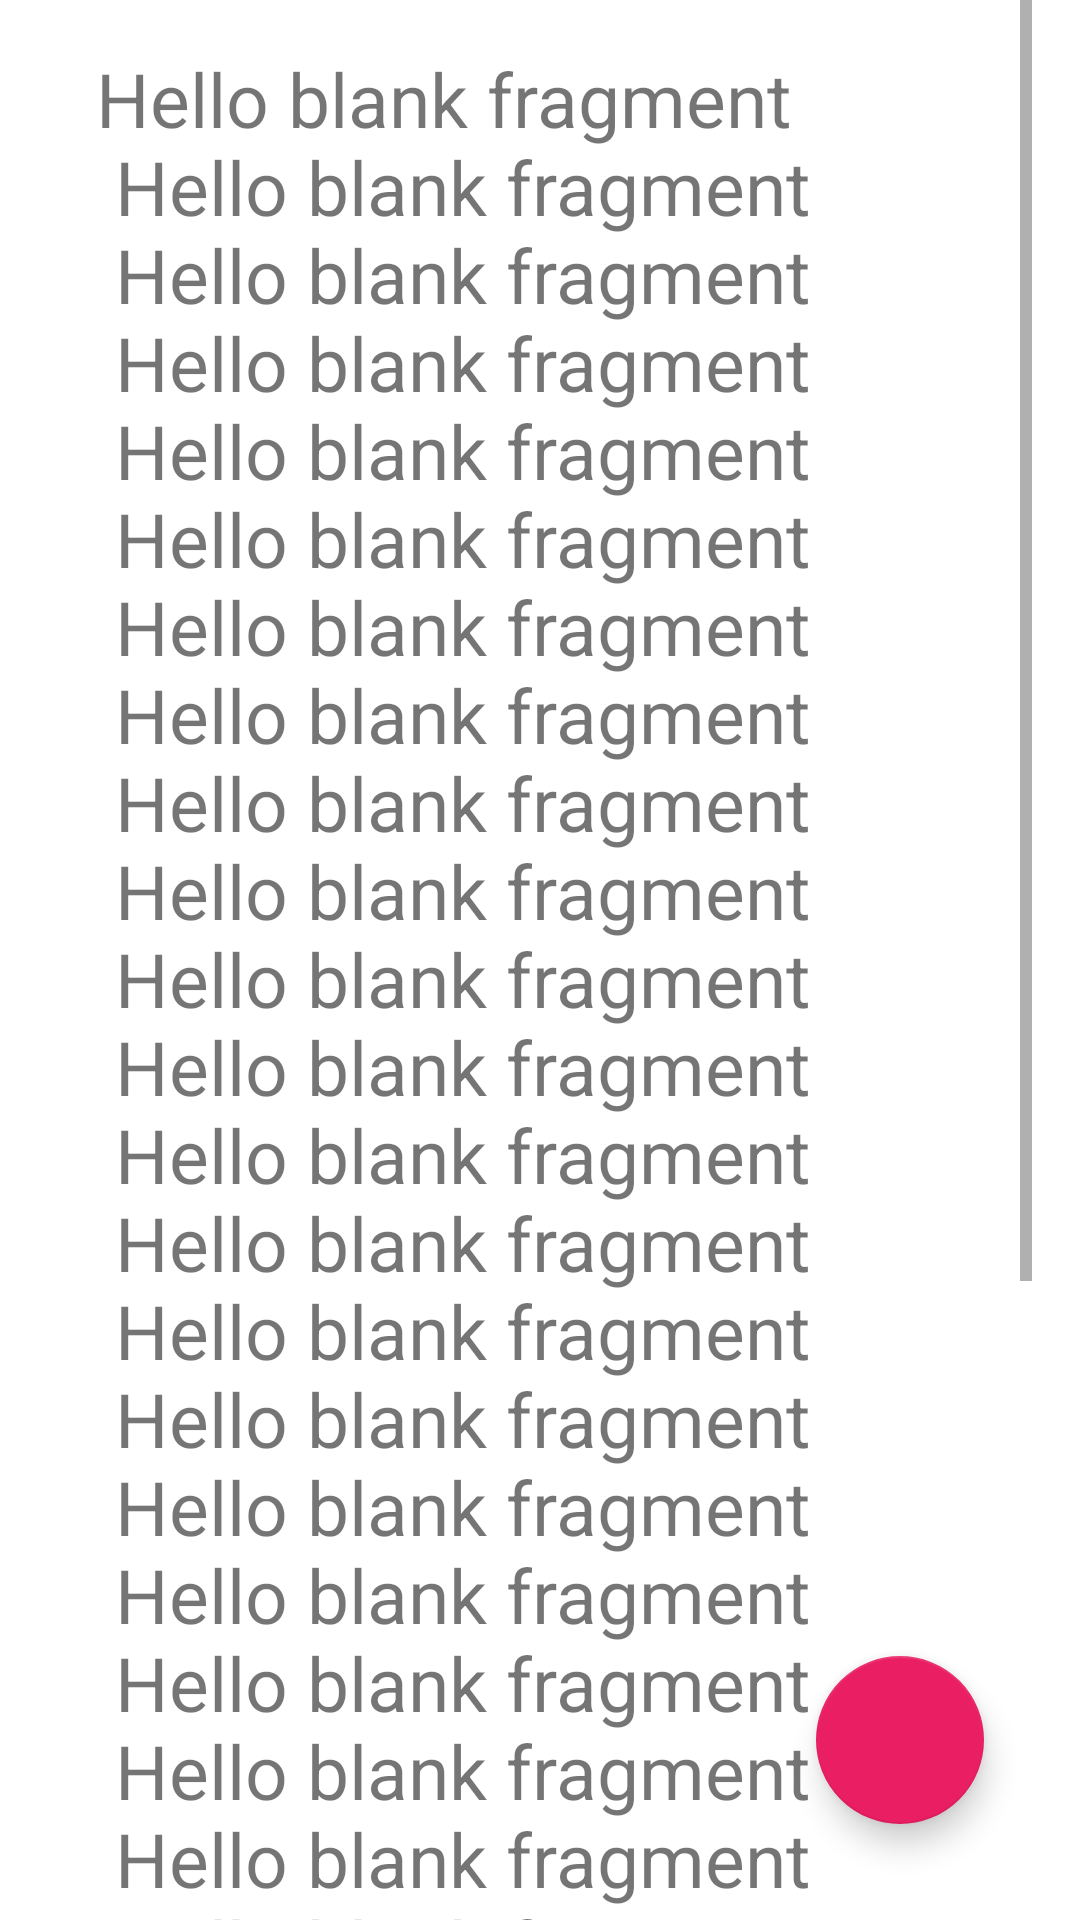

The Android layout XML behind this screen, and the referenced resources:
<!-- AndroidManifest.xml: application theme AppTheme -->
<!-- res/layout/fragment_home.xml -->
<?xml version="1.0" encoding="utf-8"?>
<androidx.constraintlayout.widget.ConstraintLayout xmlns:android="http://schemas.android.com/apk/res/android"
    xmlns:app="http://schemas.android.com/apk/res-auto"
    xmlns:tools="http://schemas.android.com/tools"
    android:layout_width="match_parent"
    android:layout_height="match_parent"
    tools:context=".HomeFragment">

    <ScrollView
        android:layout_width="match_parent"
        android:layout_height="wrap_content"
        android:layout_marginStart="16dp"
        android:layout_marginTop="16dp"
        android:layout_marginEnd="16dp"
        android:layout_marginBottom="16dp"
        app:layout_constraintBottom_toBottomOf="parent"
        app:layout_constraintEnd_toEndOf="parent"
        app:layout_constraintStart_toStartOf="parent"
        app:layout_constraintTop_toTopOf="parent">

        <TextView
            android:id="@+id/textView"
            android:layout_width="match_parent"
            android:layout_height="wrap_content"
            android:layout_marginStart="16dp"
            android:layout_marginTop="16dp"
            android:layout_marginEnd="16dp"
            android:layout_marginBottom="16dp"
            android:text="@string/hello_blank_fragment"
            android:textSize="25sp"
            app:layout_constraintBottom_toBottomOf="parent"
            app:layout_constraintEnd_toEndOf="parent"
            app:layout_constraintStart_toStartOf="parent"
            app:layout_constraintTop_toTopOf="parent" />

    </ScrollView>


    <com.google.android.material.floatingactionbutton.FloatingActionButton
        android:id="@+id/add_fab"
        android:layout_width="wrap_content"
        android:layout_height="wrap_content"
        android:layout_gravity="end|bottom"
        android:layout_margin="32dp"
        android:layout_marginEnd="32dp"
        android:layout_marginBottom="32dp"
        android:backgroundTint="#E91E63"
        android:clickable="true"
        android:contentDescription="@string/description"
        android:focusable="true"
        android:src="@drawable/ic_baseline_add_24"
        app:backgroundTint="#E91E63"
        app:fabSize="normal"
        app:layout_constraintBottom_toBottomOf="parent"
        app:layout_constraintEnd_toEndOf="parent"
        app:rippleColor="@android:color/holo_red_dark" />


</androidx.constraintlayout.widget.ConstraintLayout>
<!-- resources referenced by this layout -->
<resources>
  <string name="description">Type text</string>
  <string name="hello_blank_fragment">Hello blank fragment\n
          Hello blank fragment\n
          Hello blank fragment\n
          Hello blank fragment\n
          Hello blank fragment\n
          Hello blank fragment\n
          Hello blank fragment\n
          Hello blank fragment\n
          Hello blank fragment\n
          Hello blank fragment\n
          Hello blank fragment\n
          Hello blank fragment\n
          Hello blank fragment\n
          Hello blank fragment\n
          Hello blank fragment\n
          Hello blank fragment\n
          Hello blank fragment\n
          Hello blank fragment\n
          Hello blank fragment\n
          Hello blank fragment\n
          Hello blank fragment\n
          Hello blank fragment\n
          Hello blank fragment\n
          Hello blank fragment\n
          Hello blank fragment\n
          Hello blank fragment\n
          Hello blank fragment\n
          Hello blank fragment\n
          Hello blank fragment\n
          Hello blank fragment\n
          Hello blank fragment\n</string>
  <style name="AppTheme" parent="Theme.AppCompat.Light.DarkActionBar">
          
          <item name="colorPrimary">@color/colorPrimary</item>
          <item name="colorPrimaryDark">@color/colorPrimaryDark</item>
          <item name="colorAccent">@color/colorAccent</item>
      </style>
  <!-- not gathered from this repository: default colours our renderer supplied (Android Studio template values) -->
  <color name="colorPrimary">#FF6200EE</color>
  <color name="colorPrimaryDark">#FF3700B3</color>
  <color name="colorAccent">#FF03DAC5</color>
</resources>
